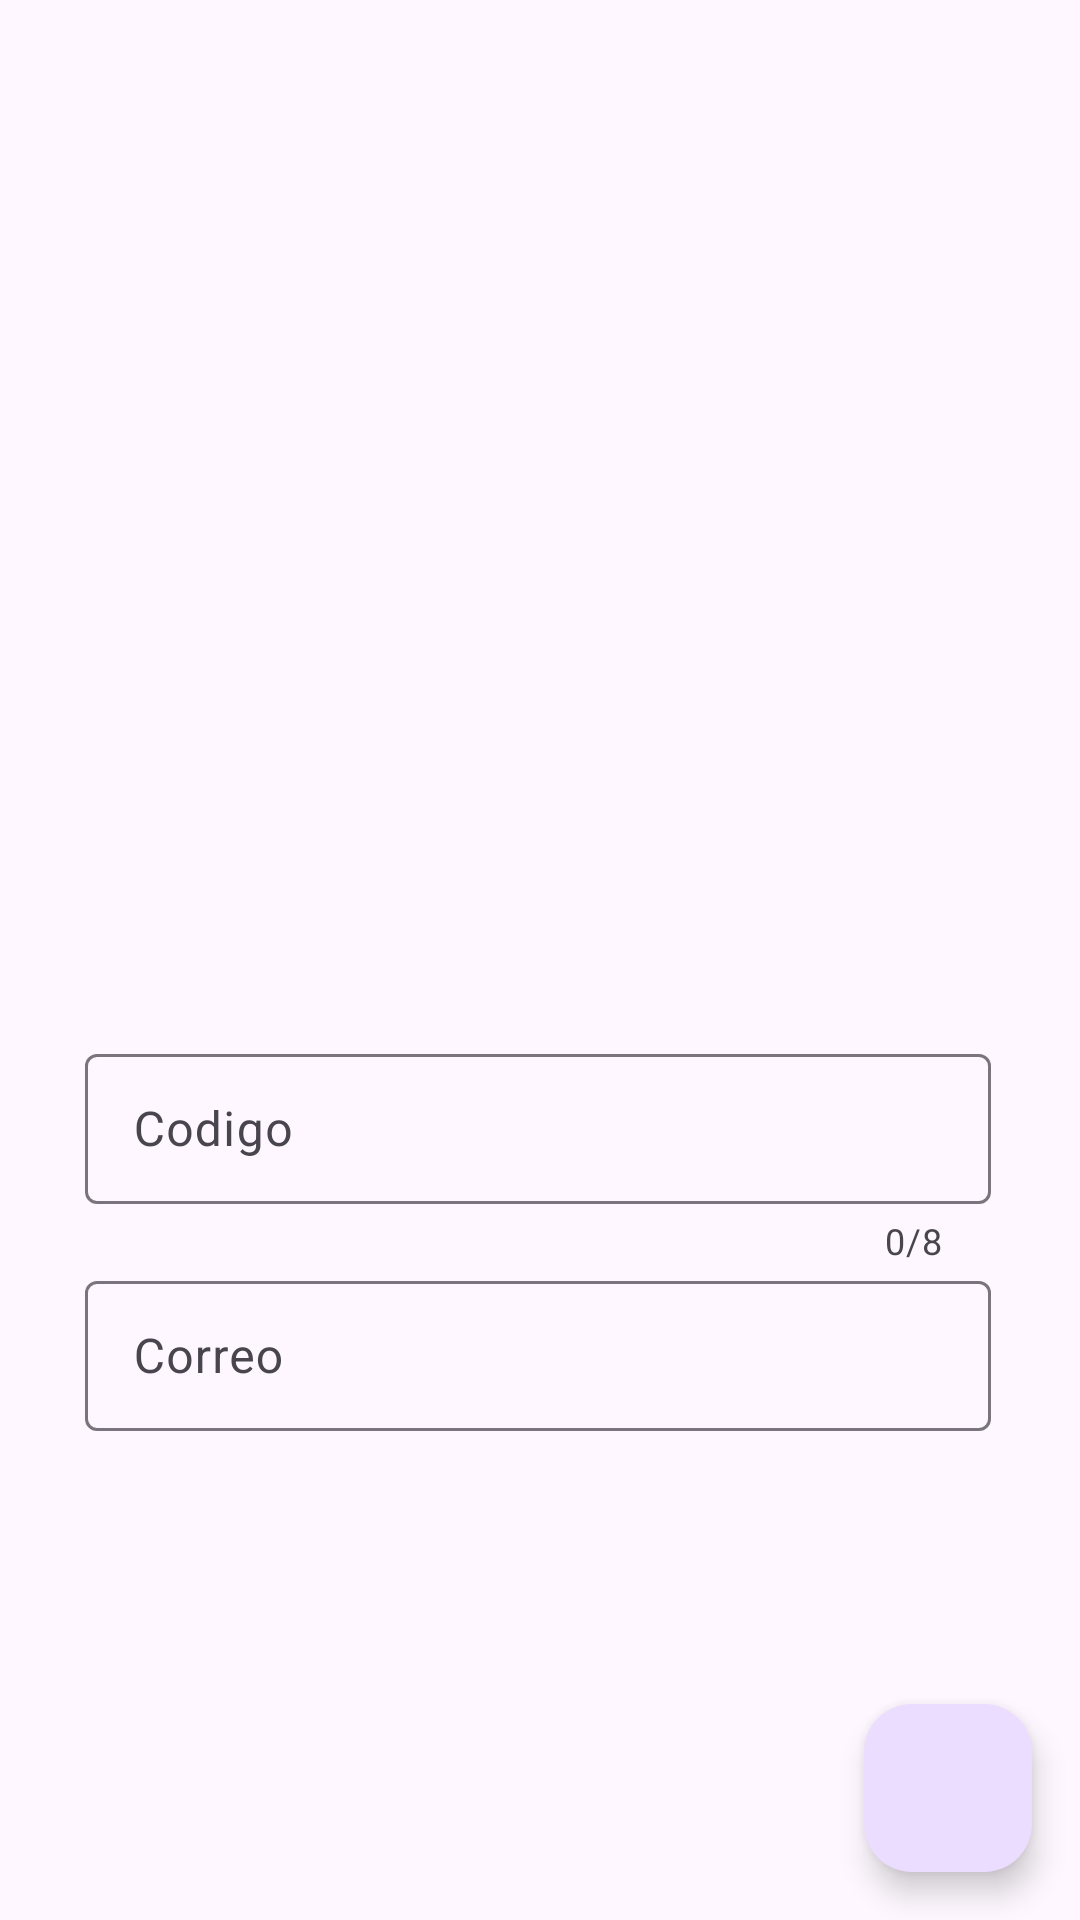

Layout XML and referenced resources for this Android screen:
<!-- AndroidManifest.xml: application theme TemaEquiposPUCP -->
<!-- res/layout/activity_nuevo_usuario_ti.xml -->
<?xml version="1.0" encoding="utf-8"?>
<androidx.constraintlayout.widget.ConstraintLayout xmlns:android="http://schemas.android.com/apk/res/android"
    xmlns:app="http://schemas.android.com/apk/res-auto"
    xmlns:tools="http://schemas.android.com/tools"
    android:layout_width="match_parent"
    android:layout_height="match_parent"
    tools:context=".NuevoUsuarioTI">

    <ImageView
        android:id="@+id/imageView"
        android:layout_width="170dp"
        android:layout_height="170dp"
        android:layout_marginTop="160dp"
        app:layout_constraintEnd_toEndOf="parent"
        app:layout_constraintHorizontal_bias="0.497"
        app:layout_constraintStart_toStartOf="parent"
        app:layout_constraintTop_toTopOf="parent"
        app:srcCompat="@drawable/defaultpp" />

    <com.google.android.material.textfield.TextInputLayout
        android:id="@+id/inputCorreo_registroUsuarioTI"
        android:layout_width="wrap_content"
        android:layout_height="wrap_content"
        android:hint="Correo"
        app:layout_constraintEnd_toEndOf="@+id/inputCodigo_registroUsuarioTI"
        app:layout_constraintStart_toStartOf="@+id/inputCodigo_registroUsuarioTI"
        app:layout_constraintTop_toBottomOf="@+id/inputCodigo_registroUsuarioTI">

        <com.google.android.material.textfield.TextInputEditText
            android:layout_width="302dp"
            android:layout_height="50dp"
            android:inputType="textEmailAddress" />

    </com.google.android.material.textfield.TextInputLayout>

    <com.google.android.material.textfield.TextInputLayout
        android:id="@+id/inputCodigo_registroUsuarioTI"
        android:layout_width="wrap_content"
        android:layout_height="wrap_content"
        android:layout_marginTop="16dp"
        android:hint="Codigo"
        app:counterEnabled="true"
        app:counterMaxLength="8"
        app:layout_constraintEnd_toEndOf="@+id/imageView"
        app:layout_constraintStart_toStartOf="@+id/imageView"
        app:layout_constraintTop_toBottomOf="@+id/imageView">

        <com.google.android.material.textfield.TextInputEditText
            android:layout_width="302dp"
            android:layout_height="50dp"
            android:inputType="textPersonName" />

    </com.google.android.material.textfield.TextInputLayout>

    <com.google.android.material.floatingactionbutton.FloatingActionButton
        android:id="@+id/fav_validarRegistroUsuarioTI"
        android:layout_width="wrap_content"
        android:layout_height="wrap_content"
        android:layout_marginEnd="16dp"
        android:layout_marginBottom="16dp"
        android:clickable="true"
        app:layout_constraintBottom_toBottomOf="parent"
        app:layout_constraintEnd_toEndOf="parent"
        app:srcCompat="@drawable/ic_check" />

    <com.google.android.material.progressindicator.CircularProgressIndicator
        android:id="@+id/idProgress"
        android:layout_width="wrap_content"
        android:layout_height="wrap_content"
        android:layout_marginTop="32dp"
        android:indeterminate="true"
        android:visibility="gone"
        app:layout_constraintEnd_toEndOf="@+id/inputCorreo_registroUsuarioTI"
        app:layout_constraintStart_toStartOf="@+id/inputCorreo_registroUsuarioTI"
        app:layout_constraintTop_toBottomOf="@+id/inputCorreo_registroUsuarioTI" />

</androidx.constraintlayout.widget.ConstraintLayout>
<!-- resources referenced by this layout -->
<resources>
  <style name="TemaEquiposPUCP" parent="Theme.Material3.DayNight">
          
          <item name="colorPrimary">@color/purple_500</item>
          <item name="colorPrimaryVariant">@color/purple_700</item>
          <item name="colorOnPrimary">@color/white</item>
          
          <item name="colorSecondary">@color/teal_200</item>
          <item name="colorSecondaryVariant">@color/teal_700</item>
          <item name="colorOnSecondary">@color/black</item>
          
          <item name="android:statusBarColor" tools:targetApi="l">?attr/colorPrimaryVariant</item>
          
      </style>
  <color name="purple_500">#FF6200EE</color>
  <color name="purple_700">#FF3700B3</color>
  <color name="white">#FFFFFFFF</color>
  <color name="teal_200">#FF03DAC5</color>
  <color name="teal_700">#FF018786</color>
  <color name="black">#FF000000</color>
</resources>
